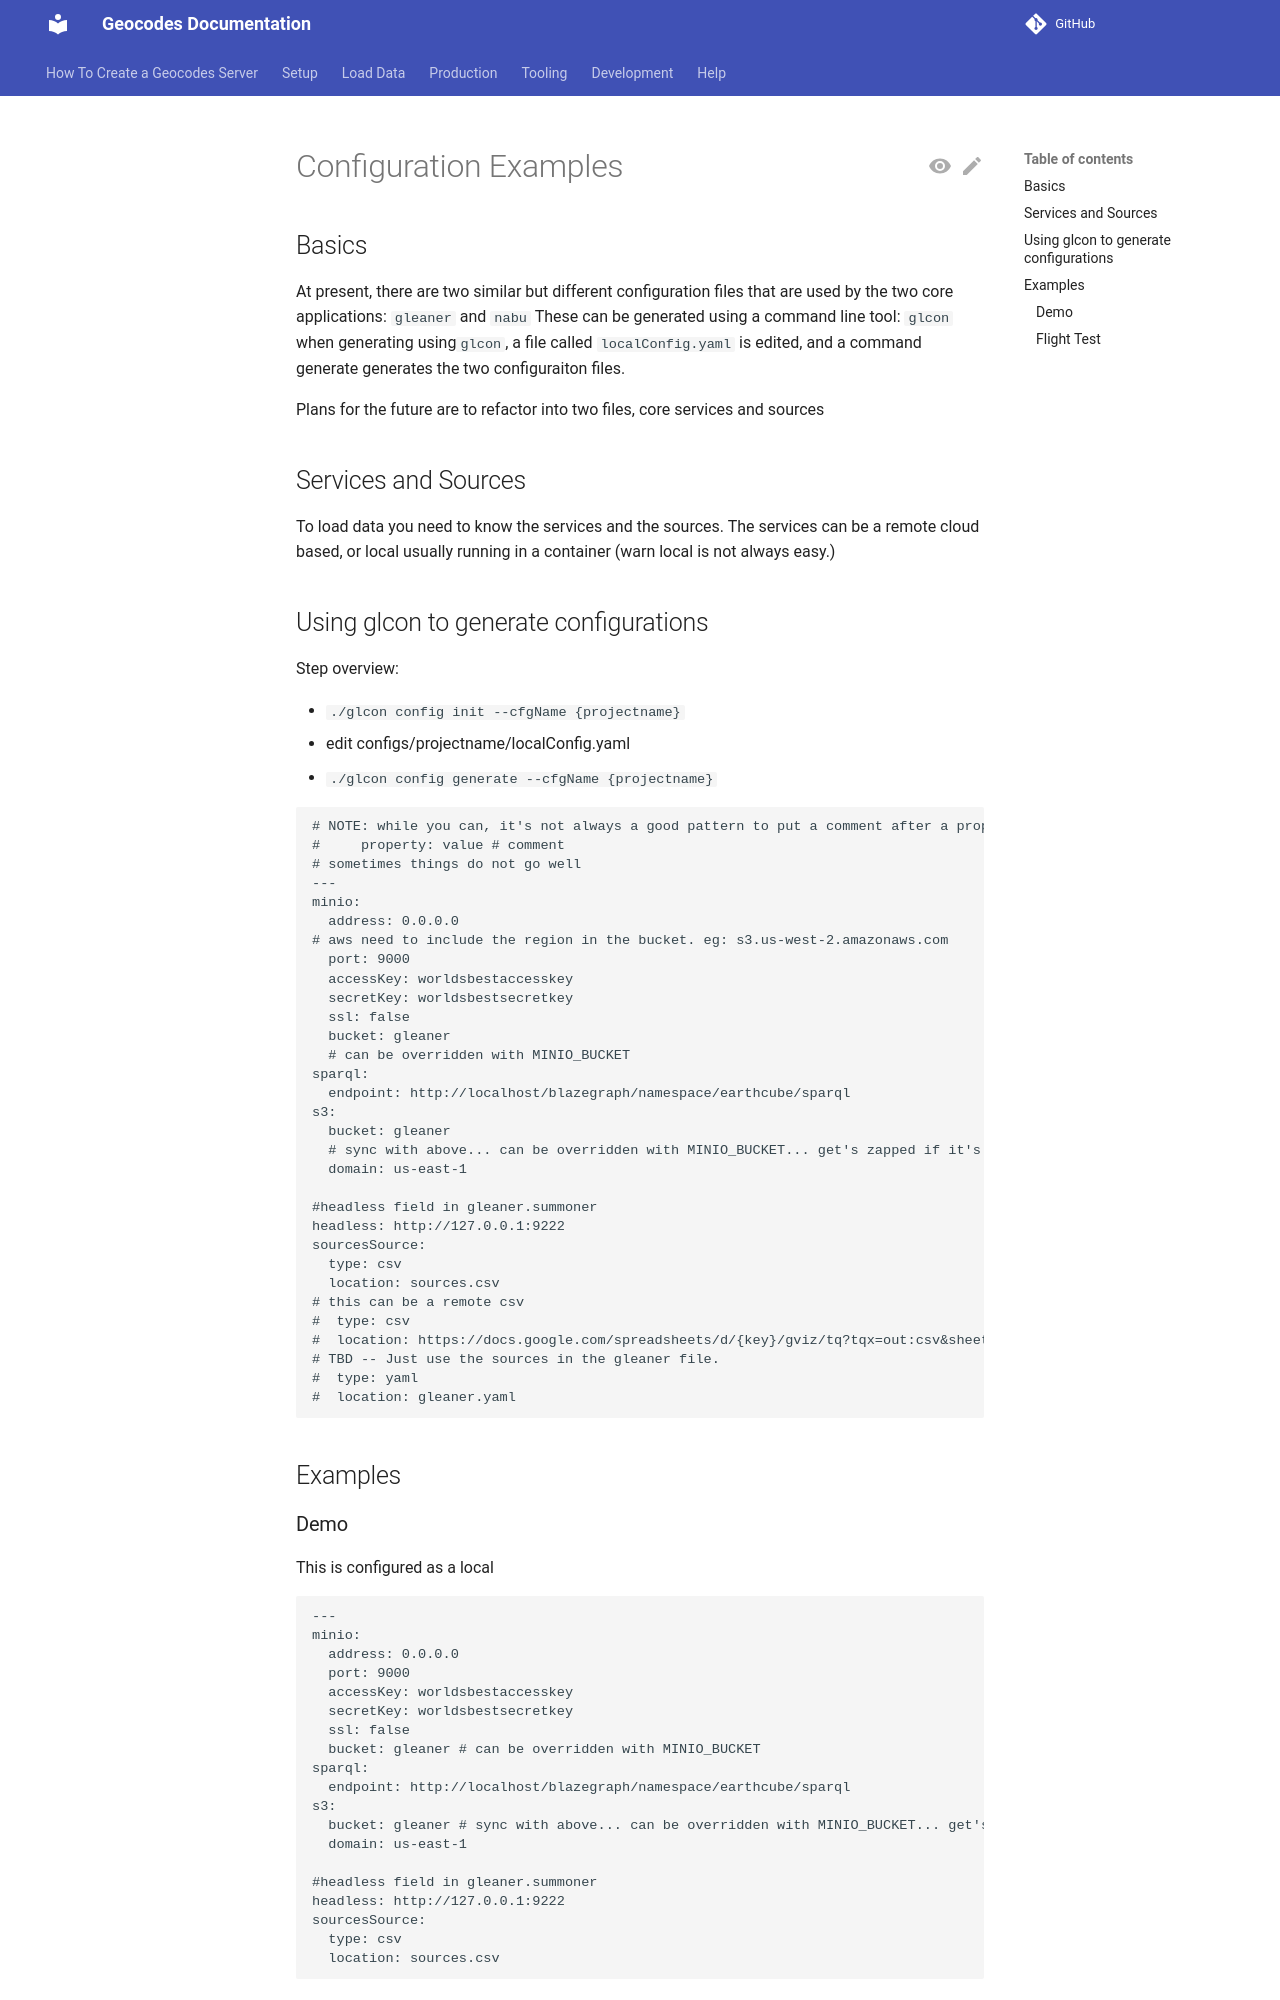

repository: earthcube/geocodes · page: data_loading/configuration/index.html · generator: mkdocs

# Configuration Examples

## Basics
At present, there are two similar but different configuration files that are used by the two core applications: `gleaner` and `nabu`
These can be generated using a command line tool: `glcon`
when generating using` glcon`, a file called `localConfig.yaml` is edited, and a command generate generates 
the two configuraiton files.

Plans for the future are to refactor into two files, core services and sources

## Services and Sources
To load data you need to know the services and the sources.
The services can be a remote cloud based, or  local usually running in a container
(warn local is not always easy.)


## Using glcon to generate configurations

Step overview:

* `./glcon config init --cfgName {projectname}`
* edit configs/projectname/localConfig.yaml
* `./glcon config generate --cfgName {projectname}`


```
{%
   include './template/localConfig.yaml'
   
%}
```


## Examples
